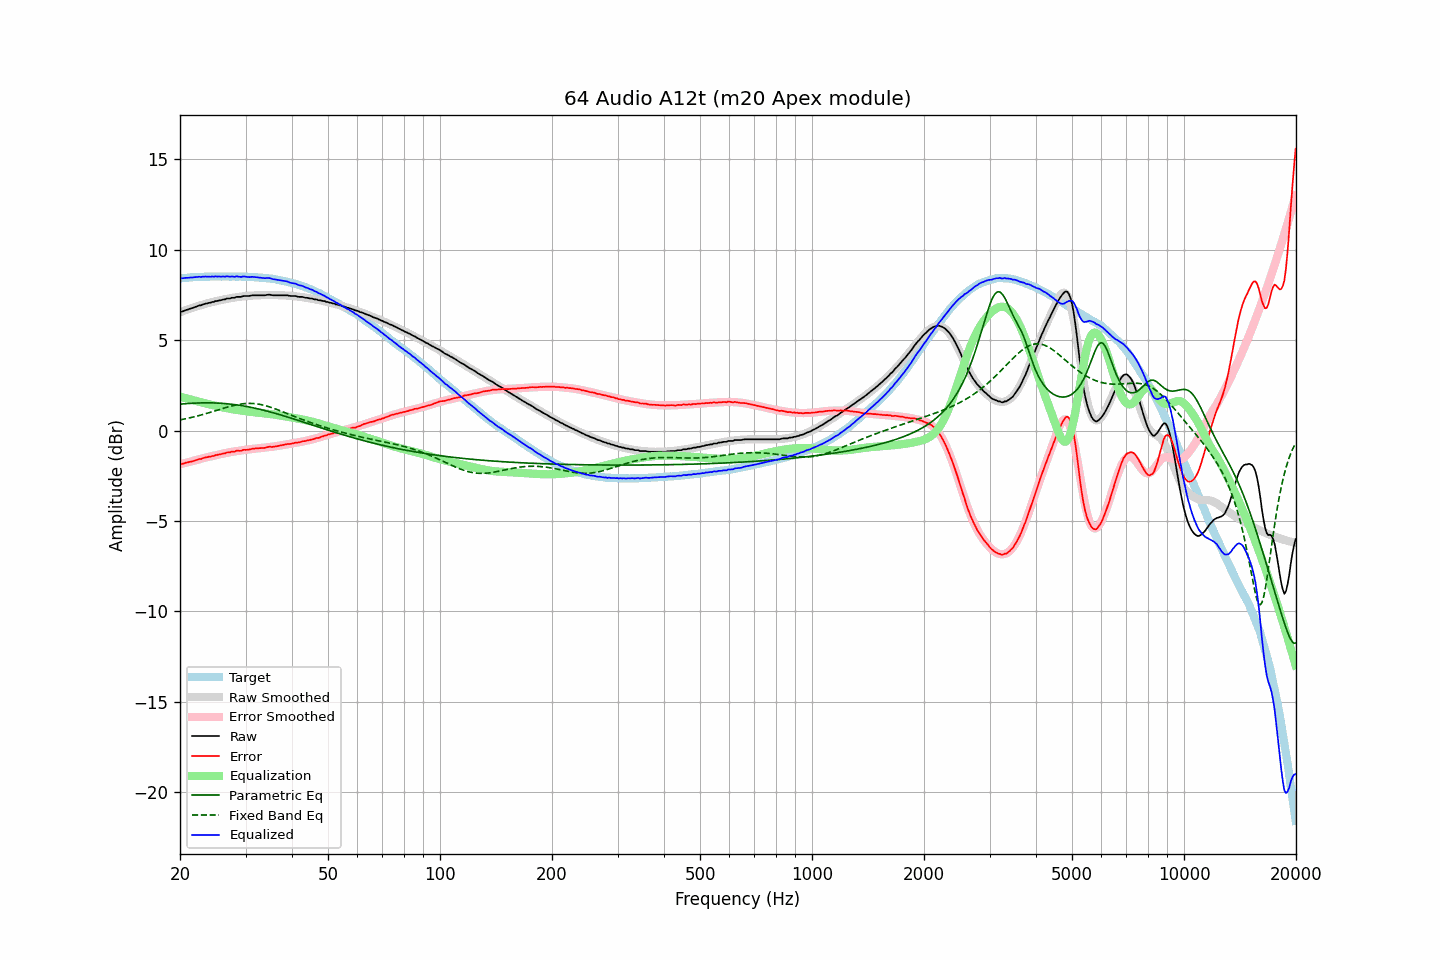

The data file committed next to this chart (first rows):
frequency, raw, error, smoothed, error_smoothed, equalization, parametric_eq, fixed_band_eq, equalized_raw, equalized_smoothed, target
20.00, 6.57, -1.85, 6.55, -1.87, 1.87, 1.46, 0.59, 8.44, 8.42, 8.42
20.20, 6.57, -1.85, 6.58, -1.85, 1.85, 1.47, 0.61, 8.42, 8.43, 8.43
20.40, 6.60, -1.83, 6.61, -1.82, 1.82, 1.47, 0.62, 8.43, 8.44, 8.44
20.61, 6.64, -1.80, 6.64, -1.80, 1.80, 1.48, 0.64, 8.44, 8.44, 8.44
20.81, 6.67, -1.77, 6.67, -1.78, 1.78, 1.49, 0.66, 8.45, 8.45, 8.44
21.02, 6.69, -1.76, 6.70, -1.75, 1.75, 1.49, 0.68, 8.45, 8.46, 8.45
21.23, 6.73, -1.73, 6.74, -1.73, 1.73, 1.50, 0.70, 8.46, 8.47, 8.46
21.44, 6.76, -1.72, 6.76, -1.71, 1.71, 1.51, 0.72, 8.47, 8.47, 8.48
21.66, 6.78, -1.70, 6.79, -1.68, 1.68, 1.51, 0.74, 8.47, 8.48, 8.48
21.87, 6.82, -1.67, 6.82, -1.66, 1.66, 1.52, 0.76, 8.48, 8.48, 8.49
22.09, 6.85, -1.64, 6.85, -1.64, 1.64, 1.52, 0.78, 8.49, 8.49, 8.49
22.31, 6.88, -1.61, 6.88, -1.61, 1.61, 1.52, 0.81, 8.50, 8.49, 8.50
22.54, 6.92, -1.57, 6.91, -1.59, 1.59, 1.53, 0.83, 8.51, 8.50, 8.50
22.76, 6.92, -1.58, 6.94, -1.57, 1.57, 1.53, 0.86, 8.49, 8.50, 8.51
22.99, 6.97, -1.53, 6.96, -1.54, 1.54, 1.53, 0.88, 8.52, 8.51, 8.50
23.22, 6.99, -1.51, 6.99, -1.52, 1.52, 1.53, 0.90, 8.51, 8.51, 8.50
23.45, 7.02, -1.49, 7.01, -1.50, 1.50, 1.53, 0.93, 8.52, 8.51, 8.51
23.69, 7.03, -1.48, 7.04, -1.48, 1.48, 1.53, 0.96, 8.51, 8.51, 8.51
23.92, 7.06, -1.45, 7.06, -1.45, 1.45, 1.53, 0.98, 8.52, 8.51, 8.51
24.16, 7.07, -1.44, 7.08, -1.43, 1.43, 1.53, 1.01, 8.51, 8.52, 8.52
24.40, 7.11, -1.41, 7.11, -1.41, 1.41, 1.53, 1.04, 8.52, 8.52, 8.53
24.65, 7.11, -1.41, 7.13, -1.39, 1.39, 1.53, 1.06, 8.51, 8.52, 8.52
24.89, 7.16, -1.36, 7.15, -1.37, 1.37, 1.52, 1.09, 8.53, 8.52, 8.52
25.14, 7.16, -1.36, 7.17, -1.35, 1.35, 1.52, 1.12, 8.51, 8.52, 8.52
25.39, 7.19, -1.33, 7.19, -1.33, 1.33, 1.51, 1.15, 8.52, 8.52, 8.52
25.65, 7.20, -1.31, 7.21, -1.31, 1.31, 1.51, 1.18, 8.52, 8.52, 8.52
25.91, 7.22, -1.29, 7.23, -1.29, 1.29, 1.50, 1.20, 8.52, 8.52, 8.52
26.16, 7.25, -1.27, 7.25, -1.27, 1.27, 1.50, 1.23, 8.52, 8.52, 8.52
26.43, 7.25, -1.27, 7.26, -1.25, 1.25, 1.49, 1.26, 8.51, 8.52, 8.52
26.69, 7.30, -1.22, 7.28, -1.24, 1.24, 1.48, 1.28, 8.54, 8.52, 8.52
26.96, 7.30, -1.21, 7.30, -1.22, 1.22, 1.47, 1.31, 8.52, 8.52, 8.52
27.23, 7.30, -1.21, 7.32, -1.20, 1.20, 1.46, 1.33, 8.50, 8.52, 8.51
27.50, 7.34, -1.17, 7.33, -1.18, 1.18, 1.45, 1.36, 8.53, 8.52, 8.51
27.77, 7.34, -1.18, 7.35, -1.17, 1.17, 1.44, 1.38, 8.51, 8.52, 8.52
28.05, 7.34, -1.17, 7.36, -1.16, 1.16, 1.43, 1.40, 8.50, 8.52, 8.52
28.33, 7.39, -1.12, 7.37, -1.14, 1.14, 1.42, 1.42, 8.54, 8.52, 8.51
28.62, 7.39, -1.12, 7.39, -1.13, 1.13, 1.41, 1.44, 8.52, 8.52, 8.51
28.90, 7.39, -1.13, 7.40, -1.12, 1.12, 1.40, 1.45, 8.51, 8.51, 8.52
29.19, 7.39, -1.12, 7.41, -1.10, 1.10, 1.38, 1.47, 8.49, 8.51, 8.52
29.48, 7.43, -1.08, 7.42, -1.09, 1.09, 1.37, 1.48, 8.52, 8.51, 8.51
29.78, 7.44, -1.07, 7.43, -1.08, 1.08, 1.35, 1.49, 8.52, 8.51, 8.51
30.08, 7.44, -1.07, 7.44, -1.06, 1.06, 1.34, 1.49, 8.51, 8.51, 8.51
30.38, 7.44, -1.06, 7.45, -1.05, 1.05, 1.32, 1.50, 8.49, 8.50, 8.50
30.68, 7.44, -1.06, 7.46, -1.04, 1.04, 1.30, 1.50, 8.49, 8.50, 8.50
30.99, 7.46, -1.03, 7.46, -1.03, 1.03, 1.28, 1.50, 8.49, 8.49, 8.49
31.30, 7.48, -1.01, 7.47, -1.02, 1.02, 1.27, 1.50, 8.50, 8.49, 8.49
31.61, 7.48, -1.00, 7.47, -1.01, 1.01, 1.25, 1.49, 8.49, 8.48, 8.49
31.93, 7.48, -0.99, 7.48, -1.00, 1.00, 1.23, 1.48, 8.48, 8.48, 8.47
32.24, 7.48, -0.99, 7.48, -0.99, 0.99, 1.21, 1.47, 8.47, 8.47, 8.48
32.57, 7.48, -0.98, 7.49, -0.98, 0.98, 1.19, 1.46, 8.46, 8.47, 8.46
32.89, 7.48, -0.97, 7.49, -0.97, 0.97, 1.17, 1.44, 8.45, 8.46, 8.46
33.22, 7.48, -0.97, 7.49, -0.96, 0.96, 1.14, 1.42, 8.44, 8.45, 8.45
33.55, 7.48, -0.96, 7.49, -0.95, 0.95, 1.12, 1.40, 8.43, 8.44, 8.45
33.89, 7.48, -0.96, 7.49, -0.94, 0.94, 1.10, 1.38, 8.43, 8.44, 8.44
34.23, 7.50, -0.92, 7.49, -0.93, 0.93, 1.08, 1.35, 8.44, 8.43, 8.43
34.57, 7.51, -0.91, 7.49, -0.93, 0.93, 1.05, 1.33, 8.44, 8.42, 8.42
34.92, 7.51, -0.89, 7.49, -0.92, 0.92, 1.03, 1.30, 8.43, 8.41, 8.40
35.27, 7.49, -0.91, 7.49, -0.90, 0.90, 1.01, 1.27, 8.40, 8.40, 8.41
35.62, 7.48, -0.90, 7.49, -0.89, 0.89, 0.98, 1.24, 8.37, 8.38, 8.38
35.97, 7.48, -0.89, 7.49, -0.88, 0.88, 0.96, 1.21, 8.36, 8.37, 8.37
... 635 more rows
